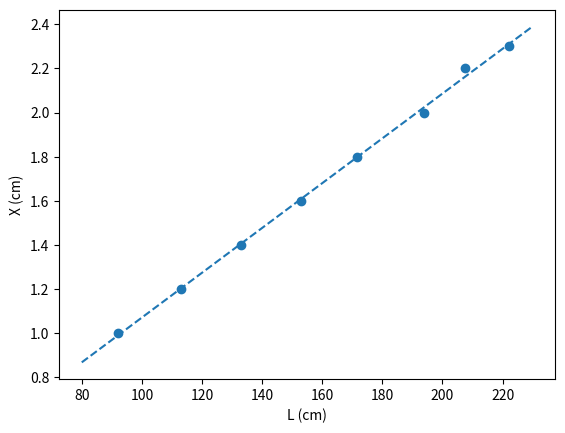

The matplotlib source for this figure:
import numpy as np
import matplotlib.pyplot as plt

L=np.array([222.0,207.5,194,171.5,153.0,133.0,113.0,92.0])  #distancia
X=np.array([2.3,2.2,2.0,1.8,1.6,1.4,1.2,1.0]) #tempo

#a)

#plt.scatter(L,X)
#plt.xlabel("L (cm)")
#plt.ylabel("X (cm)")
#plt.title("Random")
#plt.show()

#b)
#Truque para não ter de alterar o código abaixo: identificar x e y corretamente
x=L
y=X

npontos=x.size

xy=x*y# element by element product
x2=x*x
y2=y*y

sx=x.sum()
sy=y.sum()
sxy=xy.sum()
sxx=x2.sum()
syy=y2.sum()

#print("sx,sy,sxy,sxx,syy")
#print(sx,sy,sxy,sxx,syy)

#c)

n=npontos
rn=n*sxy-sx*sy
rd=(n*sxx-sx**2)*(n*syy-sy**2)
r2=rn**2/rd
r=np.sqrt(r2)
m=(n*sxy-sx*sy)/(n*sxx-sx**2)
dm=abs(m)*np.sqrt((1/r**2-1)/(n-2))
bn=sxx*sy-sx*sxy  
bd=n*sxx-sx**2
b=bn/bd
db=dm*np.sqrt(sxx/n)

#print('m +/-dm= ',m ,"+/-", dm)
#print('b +/-db= ',b ,"+/-",db)
#print('r2= ',r2)

#d)

plt.scatter(L,X)
plt.xlabel("L (cm)")
plt.ylabel("X (cm)")
x_g = np.arange(80,240,10)     #vetor
l_g = m * x_g + b
plt.plot(x_g,l_g,"--")
plt.show()